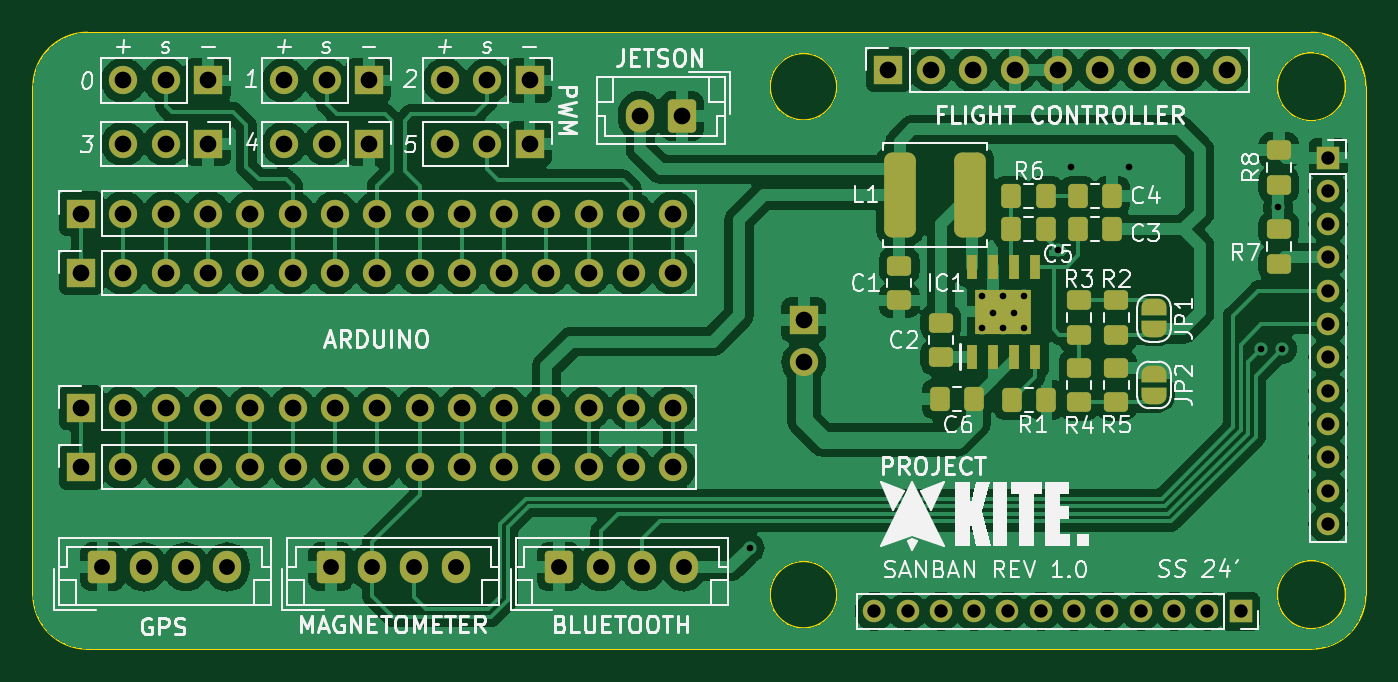
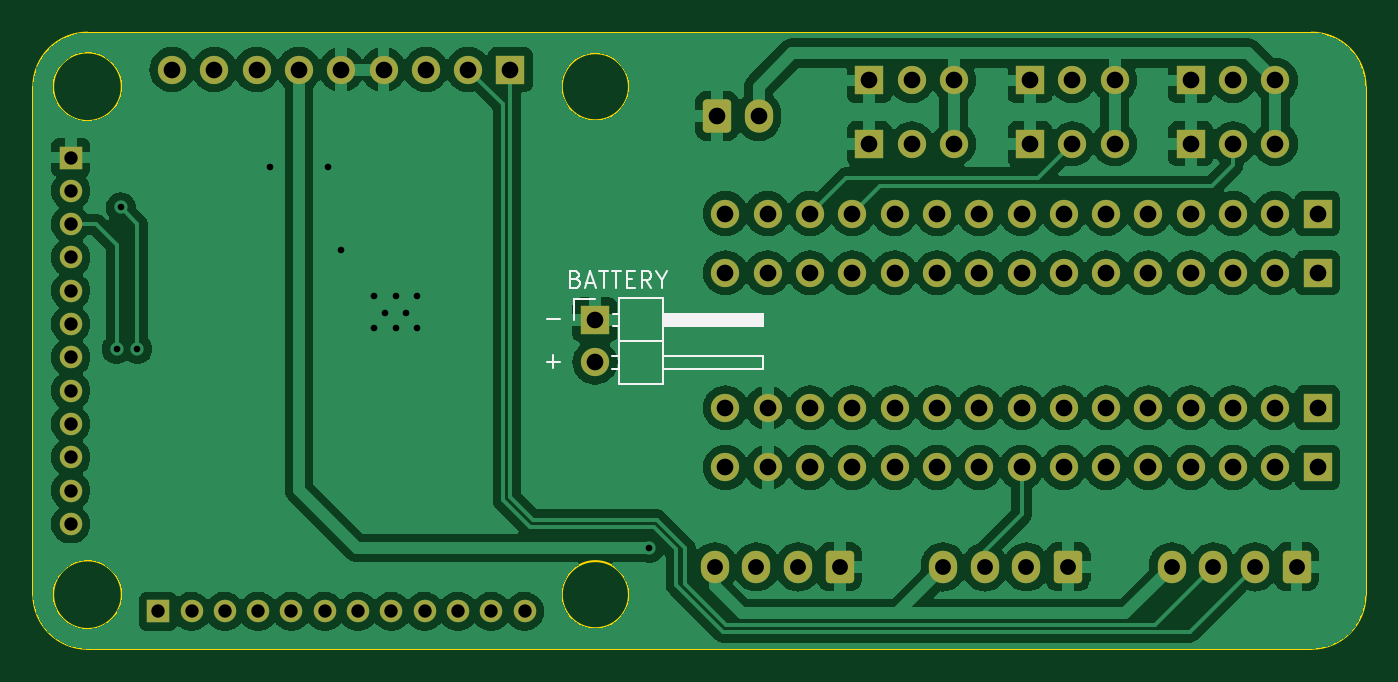
Circuit board: 11 layer files. Board 80.0 x 37.0 mm.
- bottom_copper: SanBan-B_Cu.gbr (195293 bytes)
- bottom_mask: SanBan-B_Mask.gbr (5049 bytes)
- paste: SanBan-B_Paste.gbr (451 bytes)
- bottom_silk: SanBan-B_Silkscreen.gbr (3967 bytes)
- outline: SanBan-Edge_Cuts.gbr (1591 bytes)
- top_copper: SanBan-F_Cu.gbr (215093 bytes)
- top_mask: SanBan-F_Mask.gbr (7980 bytes)
- paste: SanBan-F_Paste.gbr (2905 bytes)
- top_silk: SanBan-F_Silkscreen.gbr (71329 bytes)
- drill: SanBan-NPTH.drl (267 bytes)
- drill: SanBan-PTH.drl (2764 bytes)

=== bottom_copper: SanBan-B_Cu.gbr (195293 bytes, source omitted) ===
=== bottom_mask: SanBan-B_Mask.gbr ===
%TF.GenerationSoftware,KiCad,Pcbnew,7.0.10*%
%TF.CreationDate,2024-02-16T22:07:16-05:00*%
%TF.ProjectId,SanBan,53616e42-616e-42e6-9b69-6361645f7063,rev?*%
%TF.SameCoordinates,Original*%
%TF.FileFunction,Soldermask,Bot*%
%TF.FilePolarity,Negative*%
%FSLAX46Y46*%
G04 Gerber Fmt 4.6, Leading zero omitted, Abs format (unit mm)*
G04 Created by KiCad (PCBNEW 7.0.10) date 2024-02-16 22:07:16*
%MOMM*%
%LPD*%
G01*
G04 APERTURE LIST*
G04 Aperture macros list*
%AMRoundRect*
0 Rectangle with rounded corners*
0 $1 Rounding radius*
0 $2 $3 $4 $5 $6 $7 $8 $9 X,Y pos of 4 corners*
0 Add a 4 corners polygon primitive as box body*
4,1,4,$2,$3,$4,$5,$6,$7,$8,$9,$2,$3,0*
0 Add four circle primitives for the rounded corners*
1,1,$1+$1,$2,$3*
1,1,$1+$1,$4,$5*
1,1,$1+$1,$6,$7*
1,1,$1+$1,$8,$9*
0 Add four rect primitives between the rounded corners*
20,1,$1+$1,$2,$3,$4,$5,0*
20,1,$1+$1,$4,$5,$6,$7,0*
20,1,$1+$1,$6,$7,$8,$9,0*
20,1,$1+$1,$8,$9,$2,$3,0*%
G04 Aperture macros list end*
%ADD10RoundRect,0.250000X-0.600000X-0.725000X0.600000X-0.725000X0.600000X0.725000X-0.600000X0.725000X0*%
%ADD11O,1.700000X1.950000*%
%ADD12R,1.700000X1.700000*%
%ADD13O,1.700000X1.700000*%
%ADD14R,1.350000X1.350000*%
%ADD15O,1.350000X1.350000*%
%ADD16RoundRect,0.250000X0.600000X0.750000X-0.600000X0.750000X-0.600000X-0.750000X0.600000X-0.750000X0*%
%ADD17O,1.700000X2.000000*%
G04 APERTURE END LIST*
D10*
%TO.C,J13*%
X114603000Y-95525000D03*
D11*
X117103000Y-95525000D03*
X119603000Y-95525000D03*
X122103000Y-95525000D03*
%TD*%
D12*
%TO.C,J15*%
X113333000Y-89547000D03*
D13*
X115873000Y-89547000D03*
X118413000Y-89547000D03*
X120953000Y-89547000D03*
X123493000Y-89547000D03*
X126033000Y-89547000D03*
X128573000Y-89547000D03*
X131113000Y-89547000D03*
X133653000Y-89547000D03*
X136193000Y-89547000D03*
X138733000Y-89547000D03*
X141273000Y-89547000D03*
X143813000Y-89547000D03*
X146353000Y-89547000D03*
X148893000Y-89547000D03*
%TD*%
D14*
%TO.C,J2*%
X188205000Y-70945000D03*
D15*
X188205000Y-72945000D03*
X188205000Y-74945000D03*
X188205000Y-76945000D03*
X188205000Y-78945000D03*
X188205000Y-80945000D03*
X188205000Y-82945000D03*
X188205000Y-84945000D03*
X188205000Y-86945000D03*
X188205000Y-88945000D03*
X188205000Y-90945000D03*
X188205000Y-92945000D03*
%TD*%
D12*
%TO.C,J17*%
X113333000Y-85974600D03*
D13*
X115873000Y-85974600D03*
X118413000Y-85974600D03*
X120953000Y-85974600D03*
X123493000Y-85974600D03*
X126033000Y-85974600D03*
X128573000Y-85974600D03*
X131113000Y-85974600D03*
X133653000Y-85974600D03*
X136193000Y-85974600D03*
X138733000Y-85974600D03*
X141273000Y-85974600D03*
X143813000Y-85974600D03*
X146353000Y-85974600D03*
X148893000Y-85974600D03*
%TD*%
D12*
%TO.C,J11*%
X140257000Y-70125000D03*
D13*
X137717000Y-70125000D03*
X135177000Y-70125000D03*
%TD*%
D10*
%TO.C,J12*%
X128319000Y-95525000D03*
D11*
X130819000Y-95525000D03*
X133319000Y-95525000D03*
X135819000Y-95525000D03*
%TD*%
D12*
%TO.C,J16*%
X113333000Y-74307000D03*
D13*
X115873000Y-74307000D03*
X118413000Y-74307000D03*
X120953000Y-74307000D03*
X123493000Y-74307000D03*
X126033000Y-74307000D03*
X128573000Y-74307000D03*
X131113000Y-74307000D03*
X133653000Y-74307000D03*
X136193000Y-74307000D03*
X138733000Y-74307000D03*
X141273000Y-74307000D03*
X143813000Y-74307000D03*
X146353000Y-74307000D03*
X148893000Y-74307000D03*
%TD*%
D12*
%TO.C,J18*%
X113333000Y-77872000D03*
D13*
X115873000Y-77872000D03*
X118413000Y-77872000D03*
X120953000Y-77872000D03*
X123493000Y-77872000D03*
X126033000Y-77872000D03*
X128573000Y-77872000D03*
X131113000Y-77872000D03*
X133653000Y-77872000D03*
X136193000Y-77872000D03*
X138733000Y-77872000D03*
X141273000Y-77872000D03*
X143813000Y-77872000D03*
X146353000Y-77872000D03*
X148893000Y-77872000D03*
%TD*%
D10*
%TO.C,J5*%
X142035000Y-95525000D03*
D11*
X144535000Y-95525000D03*
X147035000Y-95525000D03*
X149535000Y-95525000D03*
%TD*%
D12*
%TO.C,J10*%
X130605000Y-70125000D03*
D13*
X128065000Y-70125000D03*
X125525000Y-70125000D03*
%TD*%
D14*
%TO.C,J1*%
X182955000Y-98195000D03*
D15*
X180955000Y-98195000D03*
X178955000Y-98195000D03*
X176955000Y-98195000D03*
X174955000Y-98195000D03*
X172955000Y-98195000D03*
X170955000Y-98195000D03*
X168955000Y-98195000D03*
X166955000Y-98195000D03*
X164955000Y-98195000D03*
X162955000Y-98195000D03*
X160955000Y-98195000D03*
%TD*%
D12*
%TO.C,J6*%
X120953000Y-66315000D03*
D13*
X118413000Y-66315000D03*
X115873000Y-66315000D03*
%TD*%
D12*
%TO.C,J9*%
X120953000Y-70125000D03*
D13*
X118413000Y-70125000D03*
X115873000Y-70125000D03*
%TD*%
D12*
%TO.C,J3*%
X161805000Y-65670000D03*
D13*
X164345000Y-65670000D03*
X166885000Y-65670000D03*
X169425000Y-65670000D03*
X171965000Y-65670000D03*
X174505000Y-65670000D03*
X177045000Y-65670000D03*
X179585000Y-65670000D03*
X182125000Y-65670000D03*
%TD*%
D12*
%TO.C,J8*%
X140257000Y-66315000D03*
D13*
X137717000Y-66315000D03*
X135177000Y-66315000D03*
%TD*%
D12*
%TO.C,J7*%
X130605000Y-66315000D03*
D13*
X128065000Y-66315000D03*
X125525000Y-66315000D03*
%TD*%
D16*
%TO.C,J14*%
X149401000Y-68445000D03*
D17*
X146901000Y-68445000D03*
%TD*%
D12*
%TO.C,J4*%
X156730000Y-80695000D03*
D13*
X156730000Y-83235000D03*
%TD*%
M02*

=== paste: SanBan-B_Paste.gbr ===
%TF.GenerationSoftware,KiCad,Pcbnew,7.0.10*%
%TF.CreationDate,2024-02-16T22:07:16-05:00*%
%TF.ProjectId,SanBan,53616e42-616e-42e6-9b69-6361645f7063,rev?*%
%TF.SameCoordinates,Original*%
%TF.FileFunction,Paste,Bot*%
%TF.FilePolarity,Positive*%
%FSLAX46Y46*%
G04 Gerber Fmt 4.6, Leading zero omitted, Abs format (unit mm)*
G04 Created by KiCad (PCBNEW 7.0.10) date 2024-02-16 22:07:16*
%MOMM*%
%LPD*%
G01*
G04 APERTURE LIST*
G04 APERTURE END LIST*
M02*

=== bottom_silk: SanBan-B_Silkscreen.gbr ===
%TF.GenerationSoftware,KiCad,Pcbnew,7.0.10*%
%TF.CreationDate,2024-02-16T22:07:16-05:00*%
%TF.ProjectId,SanBan,53616e42-616e-42e6-9b69-6361645f7063,rev?*%
%TF.SameCoordinates,Original*%
%TF.FileFunction,Legend,Bot*%
%TF.FilePolarity,Positive*%
%FSLAX46Y46*%
G04 Gerber Fmt 4.6, Leading zero omitted, Abs format (unit mm)*
G04 Created by KiCad (PCBNEW 7.0.10) date 2024-02-16 22:07:16*
%MOMM*%
%LPD*%
G01*
G04 APERTURE LIST*
%ADD10C,0.150000*%
%ADD11C,0.120000*%
G04 APERTURE END LIST*
D10*
X157874887Y-78234009D02*
X157732030Y-78281628D01*
X157732030Y-78281628D02*
X157684411Y-78329247D01*
X157684411Y-78329247D02*
X157636792Y-78424485D01*
X157636792Y-78424485D02*
X157636792Y-78567342D01*
X157636792Y-78567342D02*
X157684411Y-78662580D01*
X157684411Y-78662580D02*
X157732030Y-78710200D01*
X157732030Y-78710200D02*
X157827268Y-78757819D01*
X157827268Y-78757819D02*
X158208220Y-78757819D01*
X158208220Y-78757819D02*
X158208220Y-77757819D01*
X158208220Y-77757819D02*
X157874887Y-77757819D01*
X157874887Y-77757819D02*
X157779649Y-77805438D01*
X157779649Y-77805438D02*
X157732030Y-77853057D01*
X157732030Y-77853057D02*
X157684411Y-77948295D01*
X157684411Y-77948295D02*
X157684411Y-78043533D01*
X157684411Y-78043533D02*
X157732030Y-78138771D01*
X157732030Y-78138771D02*
X157779649Y-78186390D01*
X157779649Y-78186390D02*
X157874887Y-78234009D01*
X157874887Y-78234009D02*
X158208220Y-78234009D01*
X157255839Y-78472104D02*
X156779649Y-78472104D01*
X157351077Y-78757819D02*
X157017744Y-77757819D01*
X157017744Y-77757819D02*
X156684411Y-78757819D01*
X156493934Y-77757819D02*
X155922506Y-77757819D01*
X156208220Y-78757819D02*
X156208220Y-77757819D01*
X155732029Y-77757819D02*
X155160601Y-77757819D01*
X155446315Y-78757819D02*
X155446315Y-77757819D01*
X154827267Y-78234009D02*
X154493934Y-78234009D01*
X154351077Y-78757819D02*
X154827267Y-78757819D01*
X154827267Y-78757819D02*
X154827267Y-77757819D01*
X154827267Y-77757819D02*
X154351077Y-77757819D01*
X153351077Y-78757819D02*
X153684410Y-78281628D01*
X153922505Y-78757819D02*
X153922505Y-77757819D01*
X153922505Y-77757819D02*
X153541553Y-77757819D01*
X153541553Y-77757819D02*
X153446315Y-77805438D01*
X153446315Y-77805438D02*
X153398696Y-77853057D01*
X153398696Y-77853057D02*
X153351077Y-77948295D01*
X153351077Y-77948295D02*
X153351077Y-78091152D01*
X153351077Y-78091152D02*
X153398696Y-78186390D01*
X153398696Y-78186390D02*
X153446315Y-78234009D01*
X153446315Y-78234009D02*
X153541553Y-78281628D01*
X153541553Y-78281628D02*
X153922505Y-78281628D01*
X152732029Y-78281628D02*
X152732029Y-78757819D01*
X153065362Y-77757819D02*
X152732029Y-78281628D01*
X152732029Y-78281628D02*
X152398696Y-77757819D01*
X159605220Y-83202866D02*
X158843316Y-83202866D01*
X159224268Y-83583819D02*
X159224268Y-82821914D01*
X159605220Y-80662866D02*
X158843316Y-80662866D01*
D11*
%TO.C,J4*%
X158000000Y-80695000D02*
X158000000Y-79425000D01*
X158000000Y-79425000D02*
X156730000Y-79425000D01*
X155687071Y-83615000D02*
X155290000Y-83615000D01*
X155687071Y-82855000D02*
X155290000Y-82855000D01*
X155620000Y-81075000D02*
X155290000Y-81075000D01*
X155620000Y-80315000D02*
X155290000Y-80315000D01*
X155290000Y-84565000D02*
X152630000Y-84565000D01*
X155290000Y-81965000D02*
X152630000Y-81965000D01*
X155290000Y-79365000D02*
X155290000Y-84565000D01*
X152630000Y-84565000D02*
X152630000Y-79365000D01*
X152630000Y-82855000D02*
X146630000Y-82855000D01*
X152630000Y-80975000D02*
X146630000Y-80975000D01*
X152630000Y-80855000D02*
X146630000Y-80855000D01*
X152630000Y-80735000D02*
X146630000Y-80735000D01*
X152630000Y-80615000D02*
X146630000Y-80615000D01*
X152630000Y-80495000D02*
X146630000Y-80495000D01*
X152630000Y-80375000D02*
X146630000Y-80375000D01*
X152630000Y-80315000D02*
X146630000Y-80315000D01*
X152630000Y-79365000D02*
X155290000Y-79365000D01*
X146630000Y-83615000D02*
X152630000Y-83615000D01*
X146630000Y-82855000D02*
X146630000Y-83615000D01*
X146630000Y-81075000D02*
X152630000Y-81075000D01*
X146630000Y-80315000D02*
X146630000Y-81075000D01*
%TD*%
M02*

=== outline: SanBan-Edge_Cuts.gbr ===
%TF.GenerationSoftware,KiCad,Pcbnew,7.0.10*%
%TF.CreationDate,2024-02-16T22:07:16-05:00*%
%TF.ProjectId,SanBan,53616e42-616e-42e6-9b69-6361645f7063,rev?*%
%TF.SameCoordinates,Original*%
%TF.FileFunction,Profile,NP*%
%FSLAX46Y46*%
G04 Gerber Fmt 4.6, Leading zero omitted, Abs format (unit mm)*
G04 Created by KiCad (PCBNEW 7.0.10) date 2024-02-16 22:07:16*
%MOMM*%
%LPD*%
G01*
G04 APERTURE LIST*
%TA.AperFunction,Profile*%
%ADD10C,0.100000*%
%TD*%
G04 APERTURE END LIST*
D10*
X190455000Y-97195000D02*
X190455000Y-66695000D01*
X110455000Y-97195000D02*
G75*
G03*
X113705000Y-100445000I3250000J0D01*
G01*
X189266553Y-97195000D02*
G75*
G03*
X185143447Y-97195000I-2061553J0D01*
G01*
X185143447Y-97195000D02*
G75*
G03*
X189266553Y-97195000I2061553J0D01*
G01*
X187205000Y-100445000D02*
G75*
G03*
X190455000Y-97195000I0J3250000D01*
G01*
X189266553Y-66695000D02*
G75*
G03*
X185143447Y-66695000I-2061553J0D01*
G01*
X185143447Y-66695000D02*
G75*
G03*
X189266553Y-66695000I2061553J0D01*
G01*
X113705000Y-63445000D02*
G75*
G03*
X110455000Y-66695000I0J-3250000D01*
G01*
X190455000Y-66695000D02*
G75*
G03*
X187205000Y-63445000I-3250000J0D01*
G01*
X187205000Y-63445000D02*
X113705000Y-63445000D01*
X110455000Y-66695000D02*
X110455000Y-97195000D01*
X187205000Y-100445000D02*
X113705000Y-100445000D01*
X158720564Y-66695000D02*
G75*
G03*
X154689436Y-66695000I-2015564J0D01*
G01*
X154689436Y-66695000D02*
G75*
G03*
X158720564Y-66695000I2015564J0D01*
G01*
X158720564Y-97195000D02*
G75*
G03*
X154689436Y-97195000I-2015564J0D01*
G01*
X154689436Y-97195000D02*
G75*
G03*
X158720564Y-97195000I2015564J0D01*
G01*
M02*

=== top_copper: SanBan-F_Cu.gbr (215093 bytes, source omitted) ===
=== top_mask: SanBan-F_Mask.gbr (7980 bytes, source omitted) ===
=== paste: SanBan-F_Paste.gbr (2905 bytes, source withheld) ===
=== top_silk: SanBan-F_Silkscreen.gbr (71329 bytes, source omitted) ===
=== drill: SanBan-NPTH.drl ===
M48
; DRILL file {KiCad 7.0.10} date Fri Feb 16 22:07:11 2024
; FORMAT={-:-/ absolute / inch / decimal}
; #@! TF.CreationDate,2024-02-16T22:07:11-05:00
; #@! TF.GenerationSoftware,Kicad,Pcbnew,7.0.10
; #@! TF.FileFunction,NonPlated,1,2,NPTH
FMAT,2
INCH
%
G90
G05
M30

=== drill: SanBan-PTH.drl ===
M48
; DRILL file {KiCad 7.0.10} date Fri Feb 16 22:07:11 2024
; FORMAT={-:-/ absolute / inch / decimal}
; #@! TF.CreationDate,2024-02-16T22:07:11-05:00
; #@! TF.GenerationSoftware,Kicad,Pcbnew,7.0.10
; #@! TF.FileFunction,Plated,1,2,PTH
FMAT,2
INCH
; #@! TA.AperFunction,Plated,PTH,ViaDrill
T1C0.0157
; #@! TA.AperFunction,Plated,PTH,ComponentDrill
T2C0.0315
; #@! TA.AperFunction,Plated,PTH,ComponentDrill
T3C0.0374
; #@! TA.AperFunction,Plated,PTH,ComponentDrill
T4C0.0394
%
G90
G05
T1
X6.0419Y-3.7158
X6.5919Y-3.1208
X6.5919Y-3.1958
X6.6169Y-3.1608
X6.6419Y-3.1208
X6.6419Y-3.1958
X6.6669Y-3.1608
X6.6919Y-3.1208
X6.6919Y-3.1958
X6.7717Y-3.0118
X6.8012Y-2.815
X6.939Y-2.815
X7.2522Y-3.2459
X7.2915Y-2.9112
X7.3014Y-3.2459
T2
X6.3368Y-3.8659
X6.4156Y-3.8659
X6.4943Y-3.8659
X6.573Y-3.8659
X6.6518Y-3.8659
X6.7305Y-3.8659
X6.8093Y-3.8659
X6.888Y-3.8659
X6.9667Y-3.8659
X7.0455Y-3.8659
X7.1242Y-3.8659
X7.203Y-3.8659
X7.4096Y-2.7931
X7.4096Y-2.8719
X7.4096Y-2.9506
X7.4096Y-3.0293
X7.4096Y-3.1081
X7.4096Y-3.1868
X7.4096Y-3.2656
X7.4096Y-3.3443
X7.4096Y-3.423
X7.4096Y-3.5018
X7.4096Y-3.5805
X7.4096Y-3.6593
T3
X4.5119Y-3.7608
X4.6104Y-3.7608
X4.7088Y-3.7608
X4.8072Y-3.7608
X5.0519Y-3.7608
X5.1504Y-3.7608
X5.2488Y-3.7608
X5.3472Y-3.7608
X5.5919Y-3.7608
X5.6904Y-3.7608
X5.7888Y-3.7608
X5.8872Y-3.7608
T4
X4.4619Y-2.9255
X4.4619Y-3.0658
X4.4619Y-3.3848
X4.4619Y-3.5255
X4.5619Y-2.6108
X4.5619Y-2.7608
X4.5619Y-2.9255
X4.5619Y-3.0658
X4.5619Y-3.3848
X4.5619Y-3.5255
X4.6619Y-2.6108
X4.6619Y-2.7608
X4.6619Y-2.9255
X4.6619Y-3.0658
X4.6619Y-3.3848
X4.6619Y-3.5255
X4.7619Y-2.6108
X4.7619Y-2.7608
X4.7619Y-2.9255
X4.7619Y-3.0658
X4.7619Y-3.3848
X4.7619Y-3.5255
X4.8619Y-2.9255
X4.8619Y-3.0658
X4.8619Y-3.3848
X4.8619Y-3.5255
X4.9419Y-2.6108
X4.9419Y-2.7608
X4.9619Y-2.9255
X4.9619Y-3.0658
X4.9619Y-3.3848
X4.9619Y-3.5255
X5.0419Y-2.6108
X5.0419Y-2.7608
X5.0619Y-2.9255
X5.0619Y-3.0658
X5.0619Y-3.3848
X5.0619Y-3.5255
X5.1419Y-2.6108
X5.1419Y-2.7608
X5.1619Y-2.9255
X5.1619Y-3.0658
X5.1619Y-3.3848
X5.1619Y-3.5255
X5.2619Y-2.9255
X5.2619Y-3.0658
X5.2619Y-3.3848
X5.2619Y-3.5255
X5.3219Y-2.6108
X5.3219Y-2.7608
X5.3619Y-2.9255
X5.3619Y-3.0658
X5.3619Y-3.3848
X5.3619Y-3.5255
X5.4219Y-2.6108
X5.4219Y-2.7608
X5.4619Y-2.9255
X5.4619Y-3.0658
X5.4619Y-3.3848
X5.4619Y-3.5255
X5.5219Y-2.6108
X5.5219Y-2.7608
X5.5619Y-2.9255
X5.5619Y-3.0658
X5.5619Y-3.3848
X5.5619Y-3.5255
X5.6619Y-2.9255
X5.6619Y-3.0658
X5.6619Y-3.3848
X5.6619Y-3.5255
X5.7619Y-2.9255
X5.7619Y-3.0658
X5.7619Y-3.3848
X5.7619Y-3.5255
X5.7835Y-2.6947
X5.8619Y-2.9255
X5.8619Y-3.0658
X5.8619Y-3.3848
X5.8619Y-3.5255
X5.8819Y-2.6947
X6.1705Y-3.177
X6.1705Y-3.277
X6.3703Y-2.5854
X6.4703Y-2.5854
X6.5703Y-2.5854
X6.6703Y-2.5854
X6.7703Y-2.5854
X6.8703Y-2.5854
X6.9703Y-2.5854
X7.0703Y-2.5854
X7.1703Y-2.5854
M30

